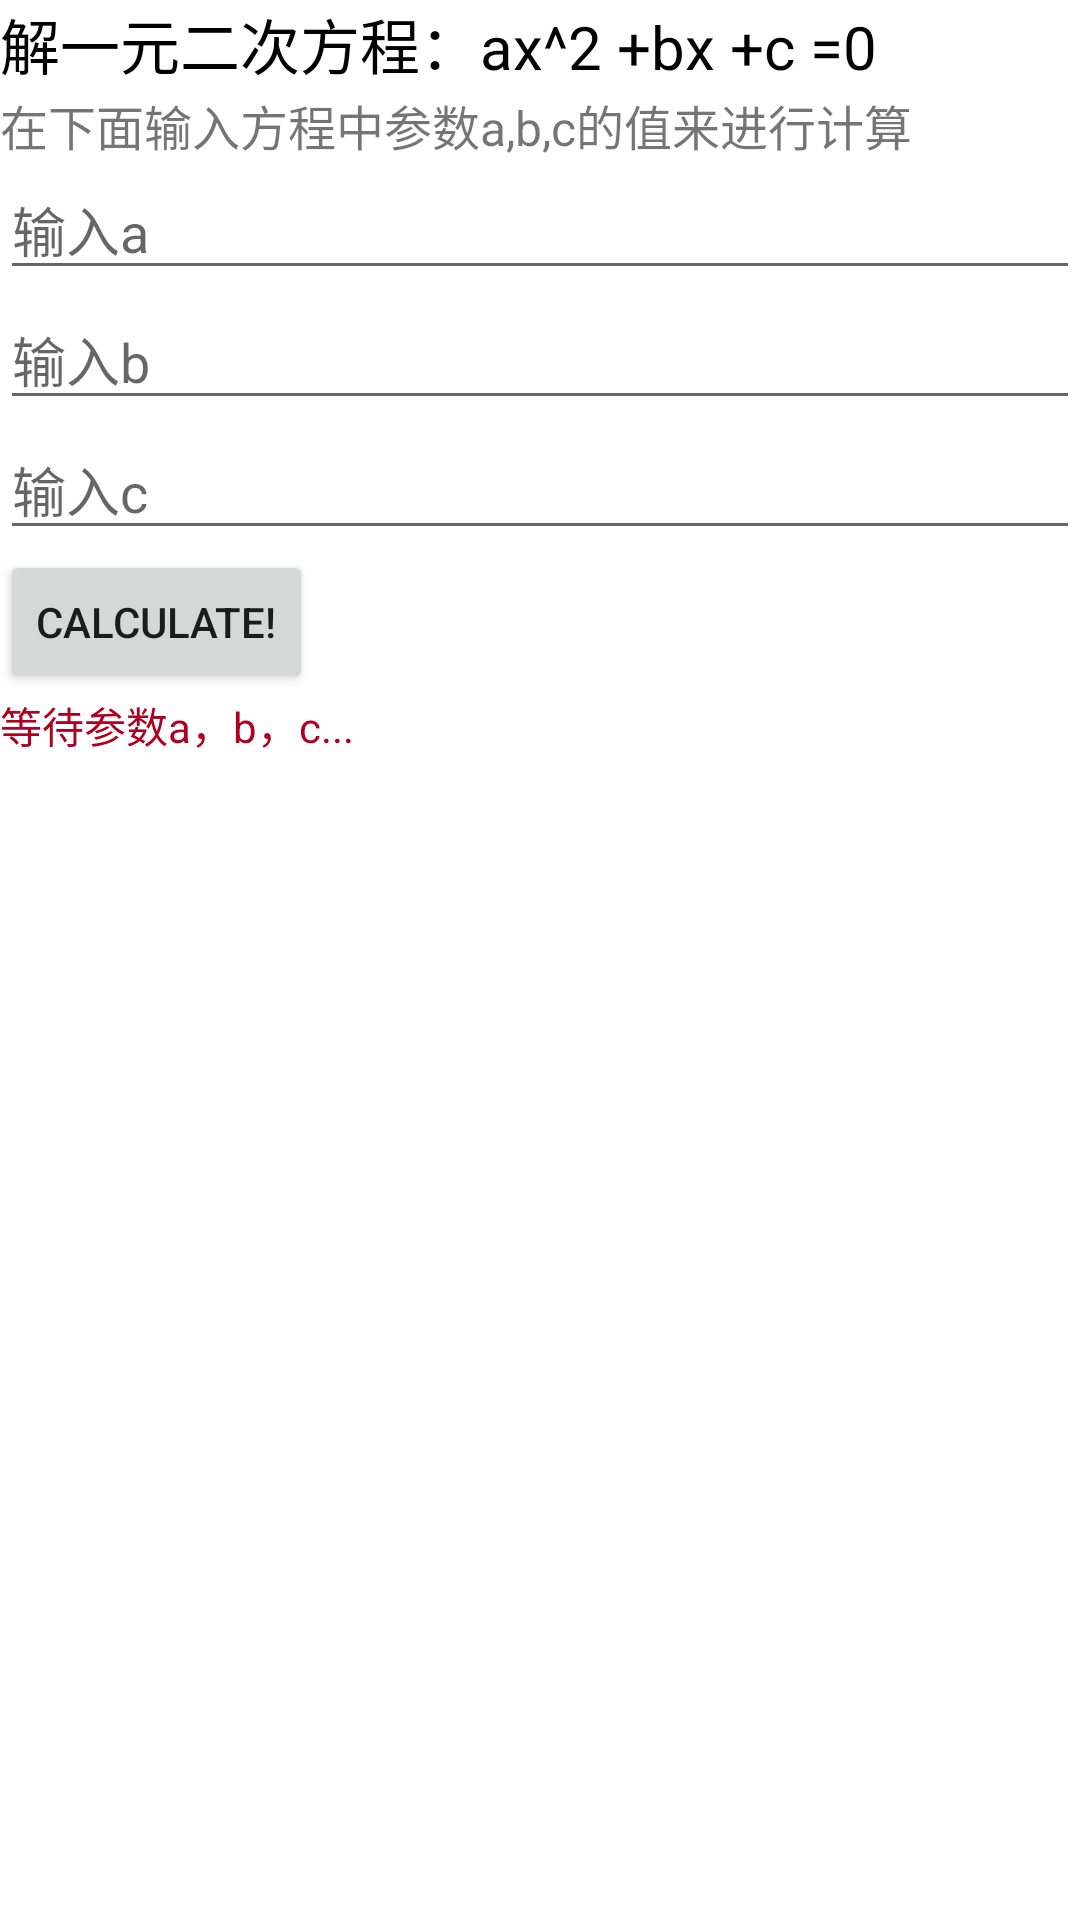

Reconstruct the res/layout file that produces this screen, plus the resources it refers to.
<!-- AndroidManifest.xml: application theme Theme.003 -->
<!-- res/layout/second_layout.xml -->
<?xml version="1.0" encoding="utf-8"?>
<LinearLayout xmlns:android="http://schemas.android.com/apk/res/android"
              android:orientation="vertical"
              android:layout_height="match_parent"
              android:layout_width="390dp" android:visibility="visible">

    <TextView android:layout_width="match_parent"
              android:layout_height="30dp"
              android:id="@+id/view"
              android:textSize="20dp"
              android:textColor="@color/black"
              android:text="@string/jieshao1"/>

    <TextView android:layout_width="match_parent"
              android:text="@string/jieshao2"
              android:textSize="16dp"
              android:layout_height="wrap_content"
              android:id="@id/view"/>

    <EditText android:layout_height="wrap_content"
              android:layout_width="match_parent"
              android:hint="输入a"
              android:id="@+id/input_message_a"/>

    <EditText android:layout_height="wrap_content"
              android:layout_width="match_parent"
              android:hint="输入b"
              android:id="@+id/input_message_b"/>

    <EditText android:layout_height="wrap_content"
              android:layout_width="match_parent"
              android:hint="输入c"
              android:id="@+id/input_message_c"/>

    <Button android:layout_height="wrap_content"
            android:layout_width="wrap_content"
            android:id="@+id/buttonwork2"
            android:text="Calculate!"/>

    <TextView android:layout_height="match_parent"
              android:textColor="@color/design_default_color_error"
              android:layout_width="wrap_content"
              android:id="@+id/View2"
              android:text="等待参数a，b，c..."/>

</LinearLayout>
<!-- resources referenced by this layout -->
<resources>
  <color name="black">#FF000000</color>
  <string name="jieshao1">解一元二次方程：ax^2 +bx +c =0</string>
  <string name="jieshao2">在下面输入方程中参数a,b,c的值来进行计算</string>
  <style name="Theme.003" parent="Theme.MaterialComponents.DayNight.DarkActionBar">
          
          <item name="colorPrimary">#673AB7</item>
          <item name="colorPrimaryVariant">#673AB7</item>
          <item name="colorOnPrimary">@color/white</item>
          
          <item name="colorSecondary">@color/teal_200</item>
          <item name="colorSecondaryVariant">@color/teal_700</item>
          <item name="colorOnSecondary">@color/black</item>
          
          <item name="android:statusBarColor" tools:targetApi="l">?attr/colorPrimaryVariant</item>
          
  
  
      </style>
  <color name="white">#FFFFFFFF</color>
  <color name="teal_200">#FF03DAC5</color>
  <color name="teal_700">#FF018786</color>
</resources>
